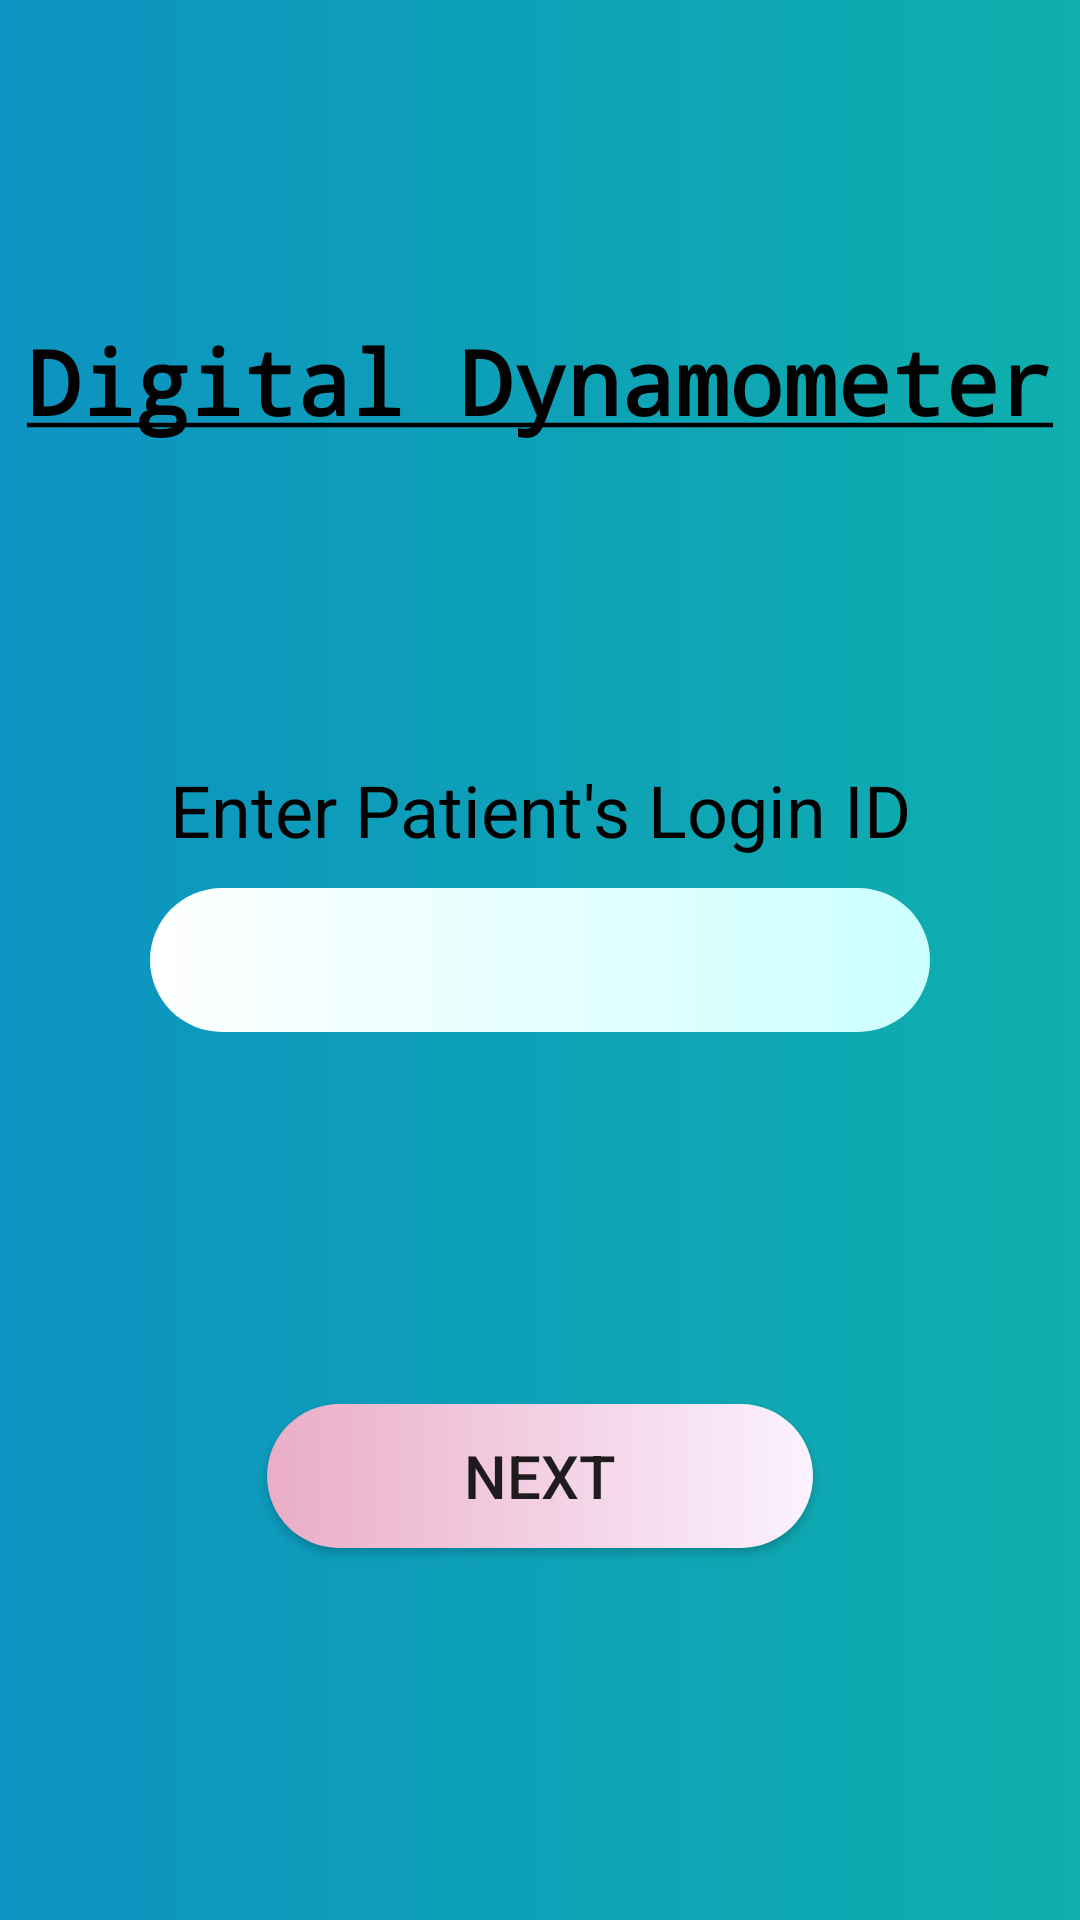

Here is an Android app screen rendered from its layout file. Give the layout XML and the strings, colors and styles it references.
<!-- AndroidManifest.xml: application theme Theme.DigitalDynamometer -->
<!-- res/layout/activity_patient_login.xml -->
<?xml version="1.0" encoding="utf-8"?>
<androidx.constraintlayout.widget.ConstraintLayout xmlns:android="http://schemas.android.com/apk/res/android"
    xmlns:app="http://schemas.android.com/apk/res-auto"
    xmlns:tools="http://schemas.android.com/tools"
    android:layout_width="match_parent"
    android:layout_height="match_parent"
    tools:context=".PatientLogin"
    android:background="@drawable/app_background">

    <TextView
        android:layout_width="wrap_content"
        android:layout_height="wrap_content"
        app:layout_constraintBottom_toTopOf="@+id/textView2"
        app:layout_constraintEnd_toEndOf="parent"
        app:layout_constraintStart_toStartOf="parent"
        app:layout_constraintTop_toTopOf="parent"
        android:text="@string/app_name"
        android:textSize="30sp"
        android:textStyle="bold"
        android:textColor="@color/black"
        android:fontFamily="monospace" />

    <TextView
        android:id="@+id/textView2"
        android:layout_width="wrap_content"
        android:layout_height="wrap_content"
        android:text="@string/enterLoginId"
        app:layout_constraintBottom_toTopOf="@+id/editText"
        app:layout_constraintEnd_toEndOf="parent"
        app:layout_constraintStart_toStartOf="parent"
        android:layout_marginBottom="10dp"
        android:textSize="24sp"
        android:textColor="@color/black"/>

    <EditText
        android:id="@+id/editText"
        android:layout_width="match_parent"
        android:layout_height="wrap_content"
        android:layout_marginLeft="50dp"
        android:layout_marginRight="50dp"
        android:background="@drawable/white_layout"
        android:inputType="number"
        android:minHeight="48dp"
        android:textSize="30sp"
        android:textColor="@color/black"
        android:textAlignment="center"
        app:layout_constraintBottom_toBottomOf="parent"
        app:layout_constraintEnd_toEndOf="parent"
        app:layout_constraintStart_toStartOf="parent"
        app:layout_constraintTop_toTopOf="parent"
        tools:ignore="SpeakableTextPresentCheck"
        android:autofillHints="phone" />

    <Button
        android:id="@+id/nextbtn"
        android:layout_width="wrap_content"
        android:layout_height="wrap_content"
        app:layout_constraintBottom_toBottomOf="parent"
        app:layout_constraintEnd_toEndOf="parent"
        app:layout_constraintStart_toStartOf="parent"
        app:layout_constraintTop_toBottomOf="@+id/editText"
        android:text="@string/next"
        android:textSize="20sp"
        android:background="@drawable/button_layout"/>

</androidx.constraintlayout.widget.ConstraintLayout>
<!-- resources referenced by this layout -->
<resources>
  <!-- drawable app_background (drawable) -->
  <?xml version="1.0" encoding="utf-8"?>
  <shape xmlns:android="http://schemas.android.com/apk/res/android">
      <gradient
          android:angle="0"
          android:centerX="0%"
          android:centerColor="#0D93C1"
          android:startColor="#0C78D5"
          android:endColor="#0EAFAD"
          android:type="linear"
          />
      <padding
          android:left="0dp"
          android:top="0dp"
          android:right="0dp"
          android:bottom="0dp"
          />
      <size
          android:width="270dp"
          android:height="60dp"
          />
  </shape>
  <!-- drawable button_layout (drawable) -->
  <?xml version="1.0" encoding="utf-8"?>
  <shape xmlns:android="http://schemas.android.com/apk/res/android">
      <corners
          android:radius="26dp"/>
      <gradient
          android:angle="0"
          android:centerX="0%"
          android:centerColor="#EAADC6"
          android:startColor="#AA00D7"
          android:endColor="#FBF2FF"
          android:type="linear"
          />
      <padding
          android:left="0dp"
          android:top="0dp"
          android:right="0dp"
          android:bottom="0dp"
          />
      <size
          android:width="182dp"
          android:height="40dp"
          />
  </shape>
  <!-- drawable white_layout (drawable) -->
  <?xml version="1.0" encoding="utf-8"?>
  <shape xmlns:android="http://schemas.android.com/apk/res/android">
      <corners android:radius="26dp"/>
      <gradient
          android:angle="0"
          android:centerX="0%"
          android:startColor="#ffffff"
          android:endColor="#ccffff"
          android:type="linear"
          />
  </shape>
  <string name="app_name"><u>Digital Dynamometer</u></string>
  <string name="enterLoginId">Enter Patient\'s Login ID</string>
  <string name="next">Next</string>
  <style name="Theme.DigitalDynamometer" parent="Theme.MaterialComponents.DayNight.DarkActionBar">
          
          <item name="colorPrimary">@color/purple_500</item>
          <item name="colorPrimaryVariant">@color/purple_700</item>
          <item name="colorOnPrimary">@color/white</item>
          
          <item name="colorSecondary">@color/teal_200</item>
          <item name="colorSecondaryVariant">@color/teal_700</item>
          <item name="colorOnSecondary">@color/black</item>
          
          <item name="android:statusBarColor" tools:targetApi="l">?attr/colorPrimaryVariant</item>
          
      </style>
  <!-- not gathered from this repository: default colours our renderer supplied (Android Studio template values) -->
  <color name="purple_500">#FF6200EE</color>
  <color name="purple_700">#FF3700B3</color>
  <color name="teal_200">#FF03DAC5</color>
  <color name="teal_700">#FF018786</color>
  <color name="black">#FF000000</color>
  <color name="white">#FFFFFFFF</color>
</resources>
